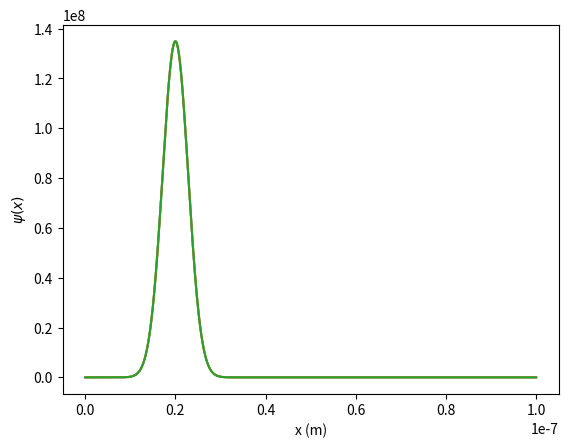

This chart was generated by the following Python code:
from scipy.linalg import solve_banded
import scipy.integrate
import numpy as np
import matplotlib.pyplot as plt

# Constants
m = 9.109e-31  # electron mass
L = 10e-8  # m
x0 = L / 5
sigma = L / 25  # m
k = 500 / L  # 1/m
h_bar = 6.626e-34
N = 3000  #time step in seconds  
P = 1024  # number of spatial slices
a = L / P  # spatial distance between points
h = 1e-18  # time segments tao


# defining the function for psi from eq 20 to use in eq 3 where psi0 = 1/sqrt(psi)
def intpsy(x):
    return (np.exp((-(x - x0) ** 2 / (2 * sigma ** 2)) + (1j * k * x)))
# integrate using scipy integrate
int_psi = scipy.integrate.quad(intpsy, -L/2, L/2)
# int_psi will retunr two values, only using the first one as the seond is the absolute error and unecessary in this case

# rearranging eq 3 we get psi0
psi0 = 1 / np.sqrt(int_psi[0])


def psi_0(x):
    return (psi0*(np.exp((-(x - x0) ** 2 / (2 * sigma ** 2)) + (1j * k * x))))

# initial conditions
x_points = np.linspace(0, L, P - 1)
psi = np.array(list(map(psi_0, x_points)), complex)


# Create the matrix A and B, from eq 14, lab manual.
A = -(h_bar ** 2) / (2 * m * a ** 2)
B = []
for i in range(P - 1):
    B.append(-2 * A)
    
# to get the Hamiltonian matrix, eq 14, lab manual
D = np.diag(B, k = 0) # k = 0 means diagonal
Sup = A * np.eye(P - 1, k = 1) # PxP matrix, with ones on 1st super-diagonal
Sub = np.conj(A * np.eye(P - 1, k = -1)) # PxP matrix, with ones on 1st sub-diagonal
H = D + Sub + Sup

# define the identity matrix
I = np.identity(P - 1)
 
# define L and R from eq 17, lab manual
L_vec = I + 1j * (h / 2 * h_bar) * H
R = I - 1j * (h / 2 * h_bar) * H

# reformatted L_vec to be solved with solve_banded
L_vec_banded = np.zeros((3, L_vec.shape[0]))
L_vec_banded[0, 1:] = L_vec.diagonal(1)
L_vec_banded[1, :] = L_vec.diagonal()
L_vec_banded[2, :-1] = L_vec.diagonal(-1)

# Main loop
# store the wavefunction at each time step in a list
solution = [psi]
for i in range(N):
    x = np.matmul(R, psi)
    print (x.shape)
    psi = solve_banded((1, 1), L_vec_banded, x)
    solution.append(psi)

#plotting psi*psi
plt.plot(x_points, abs(solution[0]) ** 2)
plt.plot(x_points, abs(solution[150]) ** 2)
plt.plot(x_points, abs(solution[300]) ** 2)
plt.xlabel("x (m)")
plt.ylabel("$\psi(x)$")
plt.show()
